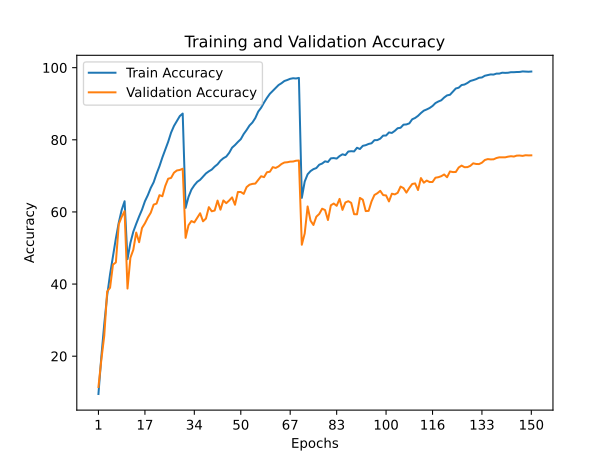

Data behind this chart, as committed beside it:
train_accuracy; train_loss; valid_accuracy; valid_loss
9,5180; 3,9244; 11,4600; 3,8721
19,8880; 3,2638; 19,0300; 3,4018
28,8980; 2,7855; 25,6700; 3,0363
36,8380; 2,4055; 37,9400; 2,3821
42,7220; 2,1250; 38,9800; 2,3473
47,7320; 1,9140; 45,3900; 2,0252
52,6740; 1,7079; 46,0000; 2,0263
57,0500; 1,5422; 56,6400; 1,5757
60,5620; 1,4003; 58,6400; 1,4664
62,9660; 1,3138; 60,2300; 1,4163
46,9080; 1,9460; 38,7500; 2,4569
51,4180; 1,7605; 47,2900; 1,9523
54,5160; 1,6343; 49,5100; 1,8033
56,7040; 1,5367; 54,2800; 1,6685
58,7460; 1,4534; 51,6000; 1,8469
60,6400; 1,3767; 55,5600; 1,6314
62,9600; 1,2913; 56,8400; 1,5450
64,6500; 1,2266; 58,4500; 1,5484
66,6540; 1,1483; 59,7800; 1,4609
68,2220; 1,0886; 62,0300; 1,3724
70,5740; 0,9997; 62,3100; 1,3787
72,6680; 0,9263; 64,6500; 1,2964
75,1000; 0,8454; 64,3500; 1,3156
77,2620; 0,7652; 67,2100; 1,2092
79,4480; 0,6885; 69,2100; 1,1156
81,9900; 0,6070; 69,4300; 1,1254
83,8460; 0,5497; 70,8800; 1,0562
85,2500; 0,5046; 71,5000; 1,0409
86,5780; 0,4666; 71,6400; 1,0217
87,2820; 0,4456; 71,9800; 1,0495
61,1220; 1,3606; 52,8100; 1,8573
64,1740; 1,2410; 56,3100; 1,6510
66,1860; 1,1679; 57,4700; 1,6051
67,3920; 1,1226; 57,1000; 1,6565
68,3420; 1,0859; 58,3900; 1,5431
68,9080; 1,0561; 59,6400; 1,5563
69,8140; 1,0324; 57,4000; 1,6792
70,6740; 1,0001; 58,1600; 1,6392
71,2620; 0,9703; 61,3300; 1,4611
71,7480; 0,9510; 60,1800; 1,5149
72,5640; 0,9241; 60,3900; 1,4740
73,2160; 0,9032; 63,1500; 1,3723
74,2020; 0,8699; 60,6300; 1,5074
74,8900; 0,8391; 63,1900; 1,4300
75,3540; 0,8217; 62,4300; 1,4585
76,3880; 0,7885; 63,1700; 1,4412
77,8280; 0,7450; 64,0400; 1,3878
78,5480; 0,7150; 61,9900; 1,4663
79,4040; 0,6815; 65,5300; 1,3574
80,1800; 0,6577; 65,5300; 1,2923
81,6100; 0,6076; 65,0100; 1,3520
82,7240; 0,5728; 66,8900; 1,3141
83,9700; 0,5237; 67,5500; 1,2942
84,7980; 0,4957; 67,7800; 1,2529
86,0460; 0,4586; 67,8600; 1,3103
87,8260; 0,4065; 68,8800; 1,1875
88,8980; 0,3730; 69,9000; 1,2011
90,3300; 0,3228; 69,6500; 1,2559
91,6240; 0,2848; 71,0100; 1,1801
92,7620; 0,2526; 71,1400; 1,1673
... 90 more rows
